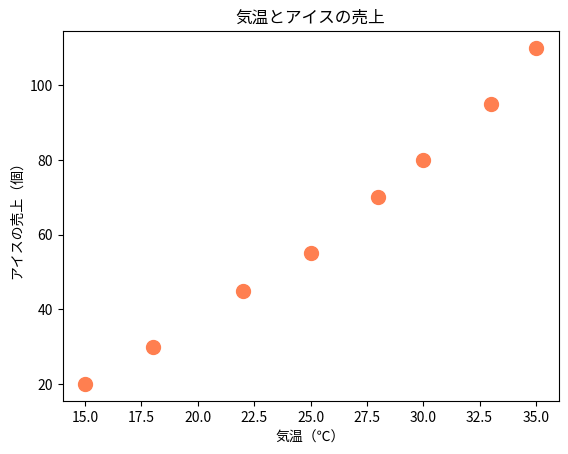

Write the Python code that produced this figure.
import matplotlib.pyplot as plt
import matplotlib

# 日本語フォントの設定
import platform
if platform.system() == "Darwin":      # macOS
    matplotlib.rc("font", family="Hiragino Sans")
elif platform.system() == "Windows":   # Windows
    matplotlib.rc("font", family="MS Gothic")

temperature = [15, 18, 22, 25, 28, 30, 33, 35]
ice_cream_sales = [20, 30, 45, 55, 70, 80, 95, 110]

plt.scatter(temperature, ice_cream_sales, color="coral", s=100)
plt.title("気温とアイスの売上")
plt.xlabel("気温（℃）")
plt.ylabel("アイスの売上（個）")
plt.show()
